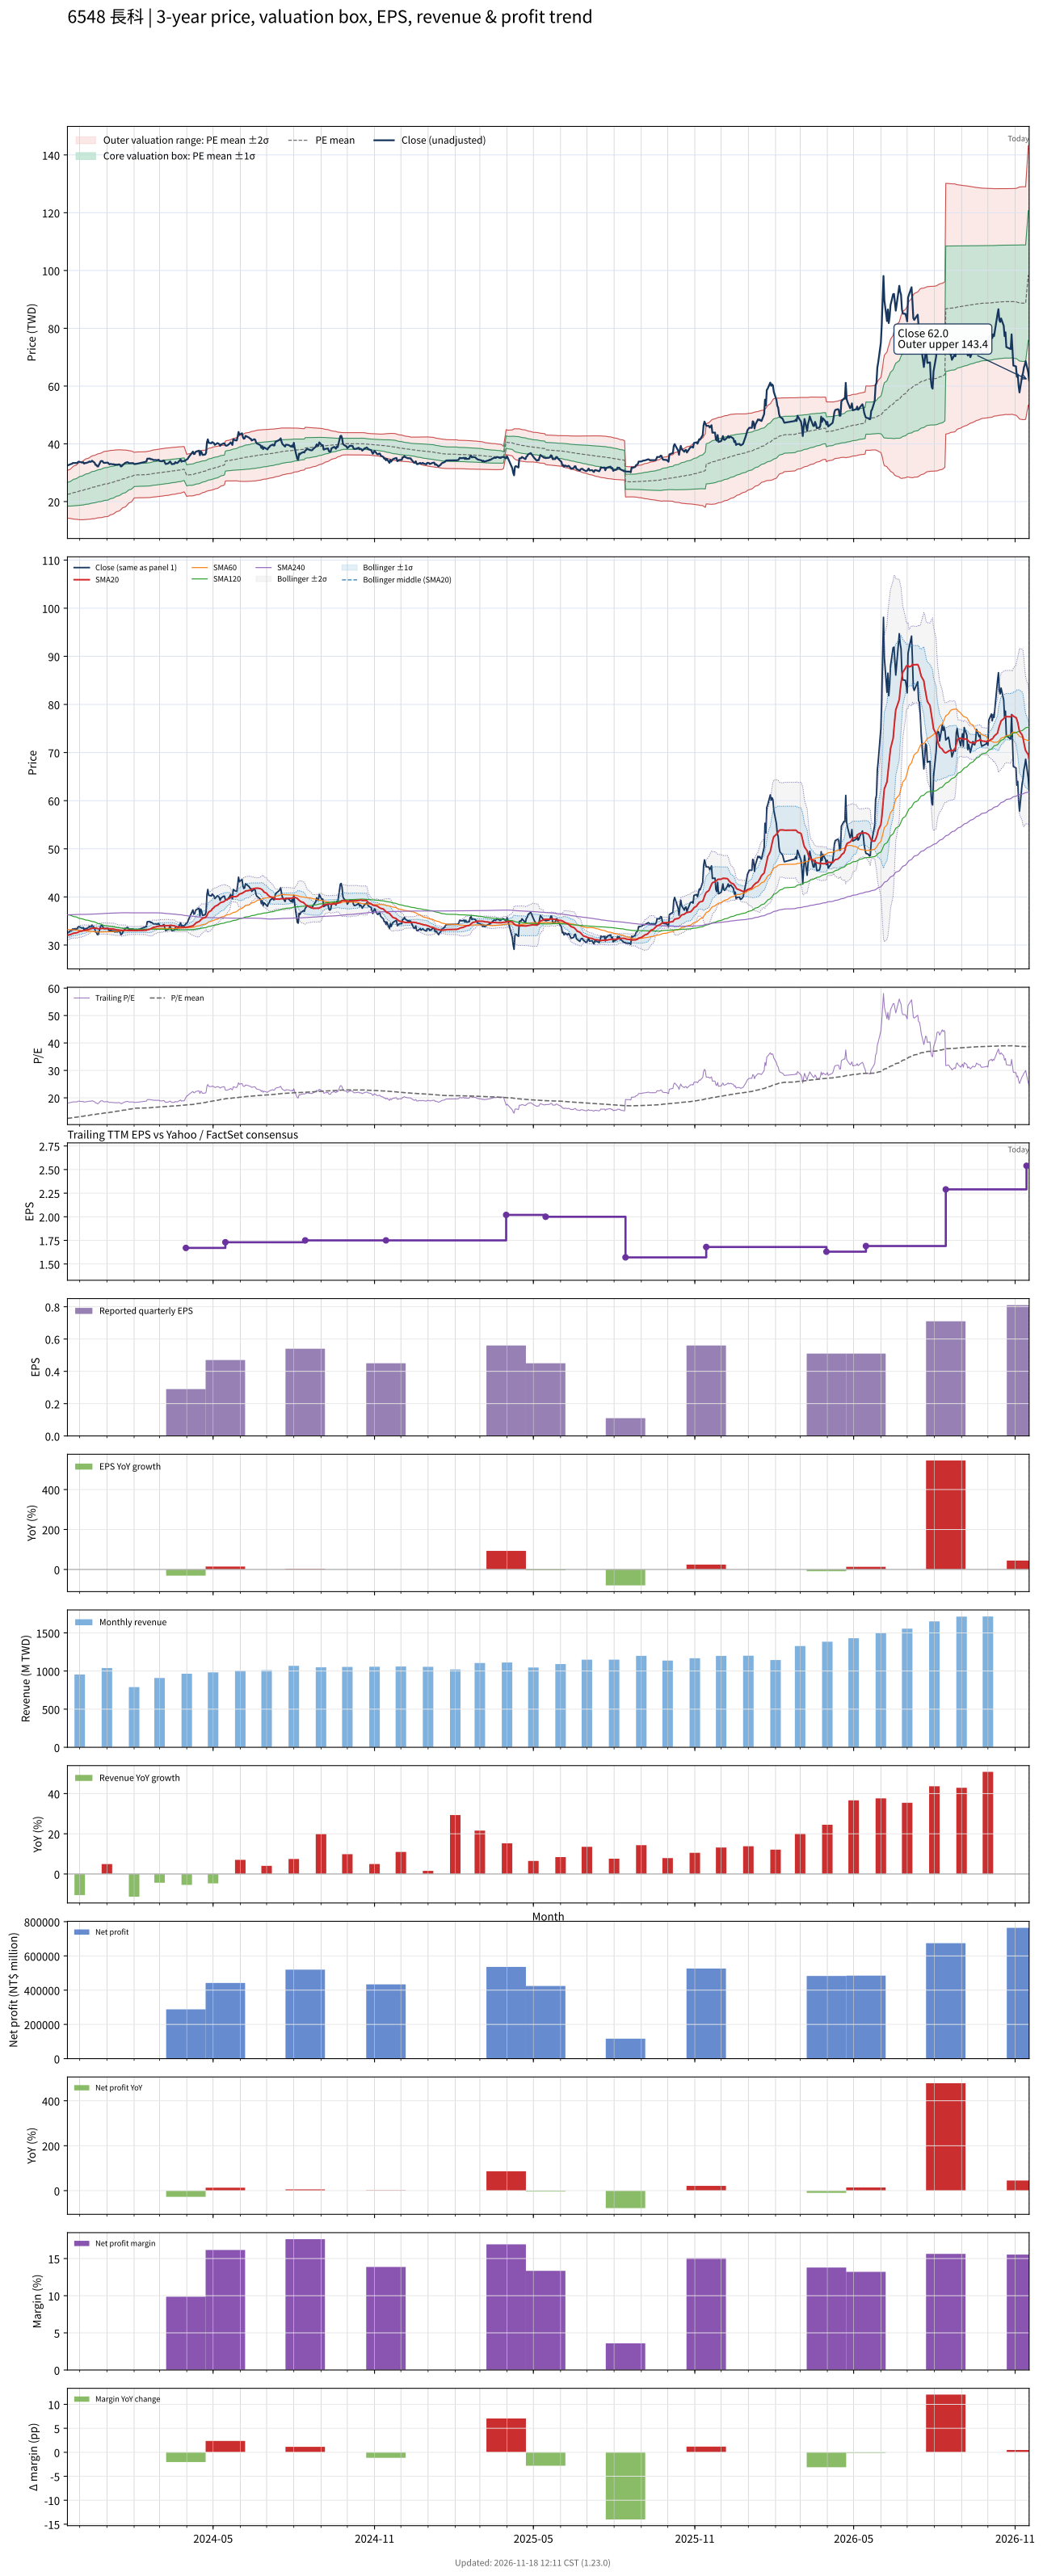

Source data for this figure (header and first rows):
# chart-version: skill-stock-dynamic-val…
date, close, available_date, period_end, eps, ttm_eps, pe, pe_mean, pe_std, price_m2, price_m1, price_mean, price_p1, price_p2, forward_eps, forward_pe, forward_pe_mean, forward_pe_std, forward_price_m2, forward_price_m1, forward_price_mean, forward_price_p1, forward_price_p2, sma20
2023-11-17, 32.5, 2023-11-14, 2023-09-30, 0.45, 1.8, 18.06, 12.53, 2.302, 14.26, 18.41, 22.55, 26.69, 30.84, , , , , , , , , , 32.05
2023-11-20, 32.9, 2023-11-14, 2023-09-30, 0.45, 1.8, 18.28, 12.59, 2.354, 14.19, 18.43, 22.66, 26.9, 31.14, , , , , , , , , , 32.15
2023-11-21, 33, 2023-11-14, 2023-09-30, 0.45, 1.8, 18.33, 12.66, 2.405, 14.12, 18.45, 22.78, 27.11, 31.44, , , , , , , , , , 32.25
2023-11-22, 33.05, 2023-11-14, 2023-09-30, 0.45, 1.8, 18.36, 12.72, 2.454, 14.06, 18.48, 22.89, 27.31, 31.73, , , , , , , , , , 32.29
2023-11-23, 33.35, 2023-11-14, 2023-09-30, 0.45, 1.8, 18.53, 12.78, 2.504, 14, 18.5, 23.01, 27.52, 32.02, , , , , , , , , , 32.38
2023-11-24, 33.35, 2023-11-14, 2023-09-30, 0.45, 1.8, 18.53, 12.85, 2.55, 13.95, 18.54, 23.13, 27.72, 32.31, , , , , , , , , , 32.46
2023-11-27, 33.35, 2023-11-14, 2023-09-30, 0.45, 1.8, 18.53, 12.91, 2.595, 13.9, 18.57, 23.24, 27.92, 32.59, , , , , , , , , , 32.52
2023-11-28, 33.35, 2023-11-14, 2023-09-30, 0.45, 1.8, 18.53, 12.97, 2.641, 13.85, 18.6, 23.35, 28.11, 32.86, , , , , , , , , , 32.58
2023-11-29, 33.7, 2023-11-14, 2023-09-30, 0.45, 1.8, 18.72, 13.04, 2.686, 13.8, 18.63, 23.47, 28.3, 33.14, , , , , , , , , , 32.68
2023-11-30, 33.85, 2023-11-14, 2023-09-30, 0.45, 1.8, 18.81, 13.1, 2.731, 13.75, 18.67, 23.58, 28.5, 33.42, , , , , , , , , , 32.77
2023-12-01, 33.75, 2023-11-14, 2023-09-30, 0.45, 1.8, 18.75, 13.17, 2.772, 13.72, 18.71, 23.7, 28.69, 33.68, , , , , , , , , , 32.86
2023-12-04, 33.5, 2023-11-14, 2023-09-30, 0.45, 1.8, 18.61, 13.23, 2.807, 13.71, 18.77, 23.82, 28.87, 33.93, , , , , , , , , , 32.91
2023-12-05, 33.65, 2023-11-14, 2023-09-30, 0.45, 1.8, 18.69, 13.3, 2.838, 13.73, 18.84, 23.94, 29.05, 34.16, , , , , , , , , , 33
2023-12-06, 33.15, 2023-11-14, 2023-09-30, 0.45, 1.8, 18.42, 13.37, 2.862, 13.76, 18.91, 24.07, 29.22, 34.37, , , , , , , , , , 33.01
2023-12-07, 33.35, 2023-11-14, 2023-09-30, 0.45, 1.8, 18.53, 13.44, 2.888, 13.79, 18.99, 24.19, 29.39, 34.58, , , , , , , , , , 33.05
2023-12-08, 33.35, 2023-11-14, 2023-09-30, 0.45, 1.8, 18.53, 13.5, 2.914, 13.82, 19.06, 24.31, 29.55, 34.79, , , , , , , , , , 33.12
2023-12-11, 33.65, 2023-11-14, 2023-09-30, 0.45, 1.8, 18.69, 13.57, 2.937, 13.86, 19.14, 24.43, 29.72, 35.01, , , , , , , , , , 33.2
2023-12-12, 33.9, 2023-11-14, 2023-09-30, 0.45, 1.8, 18.83, 13.64, 2.962, 13.89, 19.23, 24.56, 29.89, 35.22, , , , , , , , , , 33.28
2023-12-13, 33.75, 2023-11-14, 2023-09-30, 0.45, 1.8, 18.75, 13.71, 2.983, 13.94, 19.31, 24.68, 30.05, 35.42, , , , , , , , , , 33.35
2023-12-14, 33.8, 2023-11-14, 2023-09-30, 0.45, 1.8, 18.78, 13.78, 3.005, 13.98, 19.39, 24.8, 30.21, 35.62, , , , , , , , , , 33.41
2023-12-15, 34.15, 2023-11-14, 2023-09-30, 0.45, 1.8, 18.97, 13.85, 3.027, 14.03, 19.48, 24.93, 30.38, 35.83, , , , , , , , , , 33.49
2023-12-18, 33.45, 2023-11-14, 2023-09-30, 0.45, 1.8, 18.58, 13.92, 3.042, 14.1, 19.58, 25.05, 30.53, 36, , , , , , , , , , 33.52
2023-12-19, 32.7, 2023-11-14, 2023-09-30, 0.45, 1.8, 18.17, 13.98, 3.054, 14.17, 19.66, 25.16, 30.66, 36.15, , , , , , , , , , 33.51
2023-12-20, 32.7, 2023-11-14, 2023-09-30, 0.45, 1.8, 18.17, 14.04, 3.063, 14.24, 19.76, 25.27, 30.79, 36.3, , , , , , , , , , 33.49
2023-12-21, 32.2, 2023-11-14, 2023-09-30, 0.45, 1.8, 17.89, 14.1, 3.071, 14.32, 19.85, 25.37, 30.9, 36.43, , , , , , , , , , 33.43
2023-12-22, 32.15, 2023-11-14, 2023-09-30, 0.45, 1.8, 17.86, 14.15, 3.078, 14.39, 19.93, 25.47, 31.01, 36.55, , , , , , , , , , 33.37
2023-12-25, 34, 2023-11-14, 2023-09-30, 0.45, 1.8, 18.89, 14.21, 3.099, 14.43, 20.01, 25.58, 31.16, 36.74, , , , , , , , , , 33.41
2023-12-26, 34.05, 2023-11-14, 2023-09-30, 0.45, 1.8, 18.92, 14.28, 3.117, 14.48, 20.09, 25.7, 31.31, 36.92, , , , , , , , , , 33.44
2023-12-27, 34, 2023-11-14, 2023-09-30, 0.45, 1.8, 18.89, 14.34, 3.133, 14.53, 20.17, 25.81, 31.45, 37.09, , , , , , , , , , 33.45
2023-12-28, 33.5, 2023-11-14, 2023-09-30, 0.45, 1.8, 18.61, 14.41, 3.139, 14.63, 20.28, 25.93, 31.58, 37.23, , , , , , , , , , 33.44
2023-12-29, 33.4, 2023-11-14, 2023-09-30, 0.45, 1.8, 18.56, 14.47, 3.143, 14.73, 20.39, 26.05, 31.71, 37.36, , , , , , , , , , 33.42
2024-01-02, 33.5, 2023-11-14, 2023-09-30, 0.45, 1.8, 18.61, 14.54, 3.147, 14.84, 20.5, 26.17, 31.83, 37.49, , , , , , , , , , 33.42
2024-01-03, 33.15, 2023-11-14, 2023-09-30, 0.45, 1.8, 18.42, 14.61, 3.135, 15.01, 20.65, 26.3, 31.94, 37.58, , , , , , , , , , 33.4
2024-01-04, 32.9, 2023-11-14, 2023-09-30, 0.45, 1.8, 18.28, 14.69, 3.111, 15.23, 20.83, 26.43, 32.03, 37.63, , , , , , , , , , 33.38
2024-01-05, 33.05, 2023-11-14, 2023-09-30, 0.45, 1.8, 18.36, 14.76, 3.096, 15.42, 20.99, 26.56, 32.14, 37.71, , , , , , , , , , 33.37
2024-01-08, 32.9, 2023-11-14, 2023-09-30, 0.45, 1.8, 18.28, 14.83, 3.072, 15.64, 21.17, 26.7, 32.23, 37.76, , , , , , , , , , 33.34
2024-01-09, 32.95, 2023-11-14, 2023-09-30, 0.45, 1.8, 18.31, 14.91, 3.047, 15.86, 21.35, 26.83, 32.31, 37.8, , , , , , , , , , 33.31
2024-01-10, 32.7, 2023-11-14, 2023-09-30, 0.45, 1.8, 18.17, 14.98, 3.022, 16.08, 21.52, 26.96, 32.4, 37.84, , , , , , , , , , 33.25
2024-01-11, 32.85, 2023-11-14, 2023-09-30, 0.45, 1.8, 18.25, 15.05, 3, 16.28, 21.68, 27.08, 32.48, 37.88, , , , , , , , , , 33.2
2024-01-12, 32.75, 2023-11-14, 2023-09-30, 0.45, 1.8, 18.19, 15.12, 2.971, 16.52, 21.87, 27.21, 32.56, 37.91, , , , , , , , , , 33.15
2024-01-15, 32.9, 2023-11-14, 2023-09-30, 0.45, 1.8, 18.28, 15.19, 2.941, 16.76, 22.05, 27.34, 32.64, 37.93, , , , , , , , , , 33.09
2024-01-16, 32.7, 2023-11-14, 2023-09-30, 0.45, 1.8, 18.17, 15.26, 2.908, 17, 22.24, 27.47, 32.71, 37.94, , , , , , , , , , 33.05
2024-01-17, 32.15, 2023-11-14, 2023-09-30, 0.45, 1.8, 17.86, 15.33, 2.869, 17.27, 22.43, 27.6, 32.76, 37.93, , , , , , , , , , 33.02
2024-01-18, 32.3, 2023-11-14, 2023-09-30, 0.45, 1.8, 17.94, 15.4, 2.827, 17.55, 22.64, 27.73, 32.81, 37.9, , , , , , , , , , 33.01
2024-01-19, 32.65, 2023-11-14, 2023-09-30, 0.45, 1.8, 18.14, 15.48, 2.78, 17.85, 22.86, 27.86, 32.86, 37.87, , , , , , , , , , 33.03
2024-01-22, 33.45, 2023-11-14, 2023-09-30, 0.45, 1.8, 18.58, 15.55, 2.737, 18.14, 23.07, 28, 32.92, 37.85, , , , , , , , , , 33.09
2024-01-23, 33.5, 2023-11-14, 2023-09-30, 0.45, 1.8, 18.61, 15.63, 2.689, 18.46, 23.3, 28.14, 32.98, 37.82, , , , , , , , , , 33.07
2024-01-24, 33.65, 2023-11-14, 2023-09-30, 0.45, 1.8, 18.69, 15.71, 2.637, 18.78, 23.53, 28.28, 33.03, 37.77, , , , , , , , , , 33.05
2024-01-25, 33.6, 2023-11-14, 2023-09-30, 0.45, 1.8, 18.67, 15.79, 2.577, 19.15, 23.79, 28.42, 33.06, 37.7, , , , , , , , , , 33.03
2024-01-26, 33.3, 2023-11-14, 2023-09-30, 0.45, 1.8, 18.5, 15.87, 2.515, 19.51, 24.04, 28.56, 33.09, 37.62, , , , , , , , , , 33.02
2024-01-29, 33.3, 2023-11-14, 2023-09-30, 0.45, 1.8, 18.5, 15.95, 2.446, 19.9, 24.3, 28.71, 33.11, 37.51, , , , , , , , , , 33.01
2024-01-30, 33.35, 2023-11-14, 2023-09-30, 0.45, 1.8, 18.53, 16.03, 2.371, 20.32, 24.58, 28.85, 33.12, 37.39, , , , , , , , , , 33.01
2024-01-31, 33.3, 2023-11-14, 2023-09-30, 0.45, 1.8, 18.5, 16.11, 2.287, 20.76, 24.88, 29, 33.11, 37.23, , , , , , , , , , 33.01
2024-02-01, 33, 2023-11-14, 2023-09-30, 0.45, 1.8, 18.33, 16.19, 2.197, 21.23, 25.18, 29.14, 33.09, 37.05, , , , , , , , , , 33.02
2024-02-02, 33, 2023-11-14, 2023-09-30, 0.45, 1.8, 18.33, 16.22, 2.201, 21.27, 25.23, 29.19, 33.16, 37.12, , , , , , , , , , 33.02
2024-02-05, 33.15, 2023-11-14, 2023-09-30, 0.45, 1.8, 18.42, 16.25, 2.205, 21.31, 25.28, 29.25, 33.22, 37.19, , , , , , , , , , 33.03
2024-02-15, 33.85, 2023-11-14, 2023-09-30, 0.45, 1.8, 18.81, 16.29, 2.212, 21.35, 25.33, 29.31, 33.3, 37.28, , , , , , , , , , 33.07
2024-02-16, 34.85, 2023-11-14, 2023-09-30, 0.45, 1.8, 19.36, 16.32, 2.226, 21.37, 25.38, 29.38, 33.39, 37.39, , , , , , , , , , 33.18
2024-02-19, 34.9, 2023-11-14, 2023-09-30, 0.45, 1.8, 19.39, 16.36, 2.238, 21.4, 25.43, 29.45, 33.48, 37.51, , , , , , , , , , 33.28
... 667 more rows
